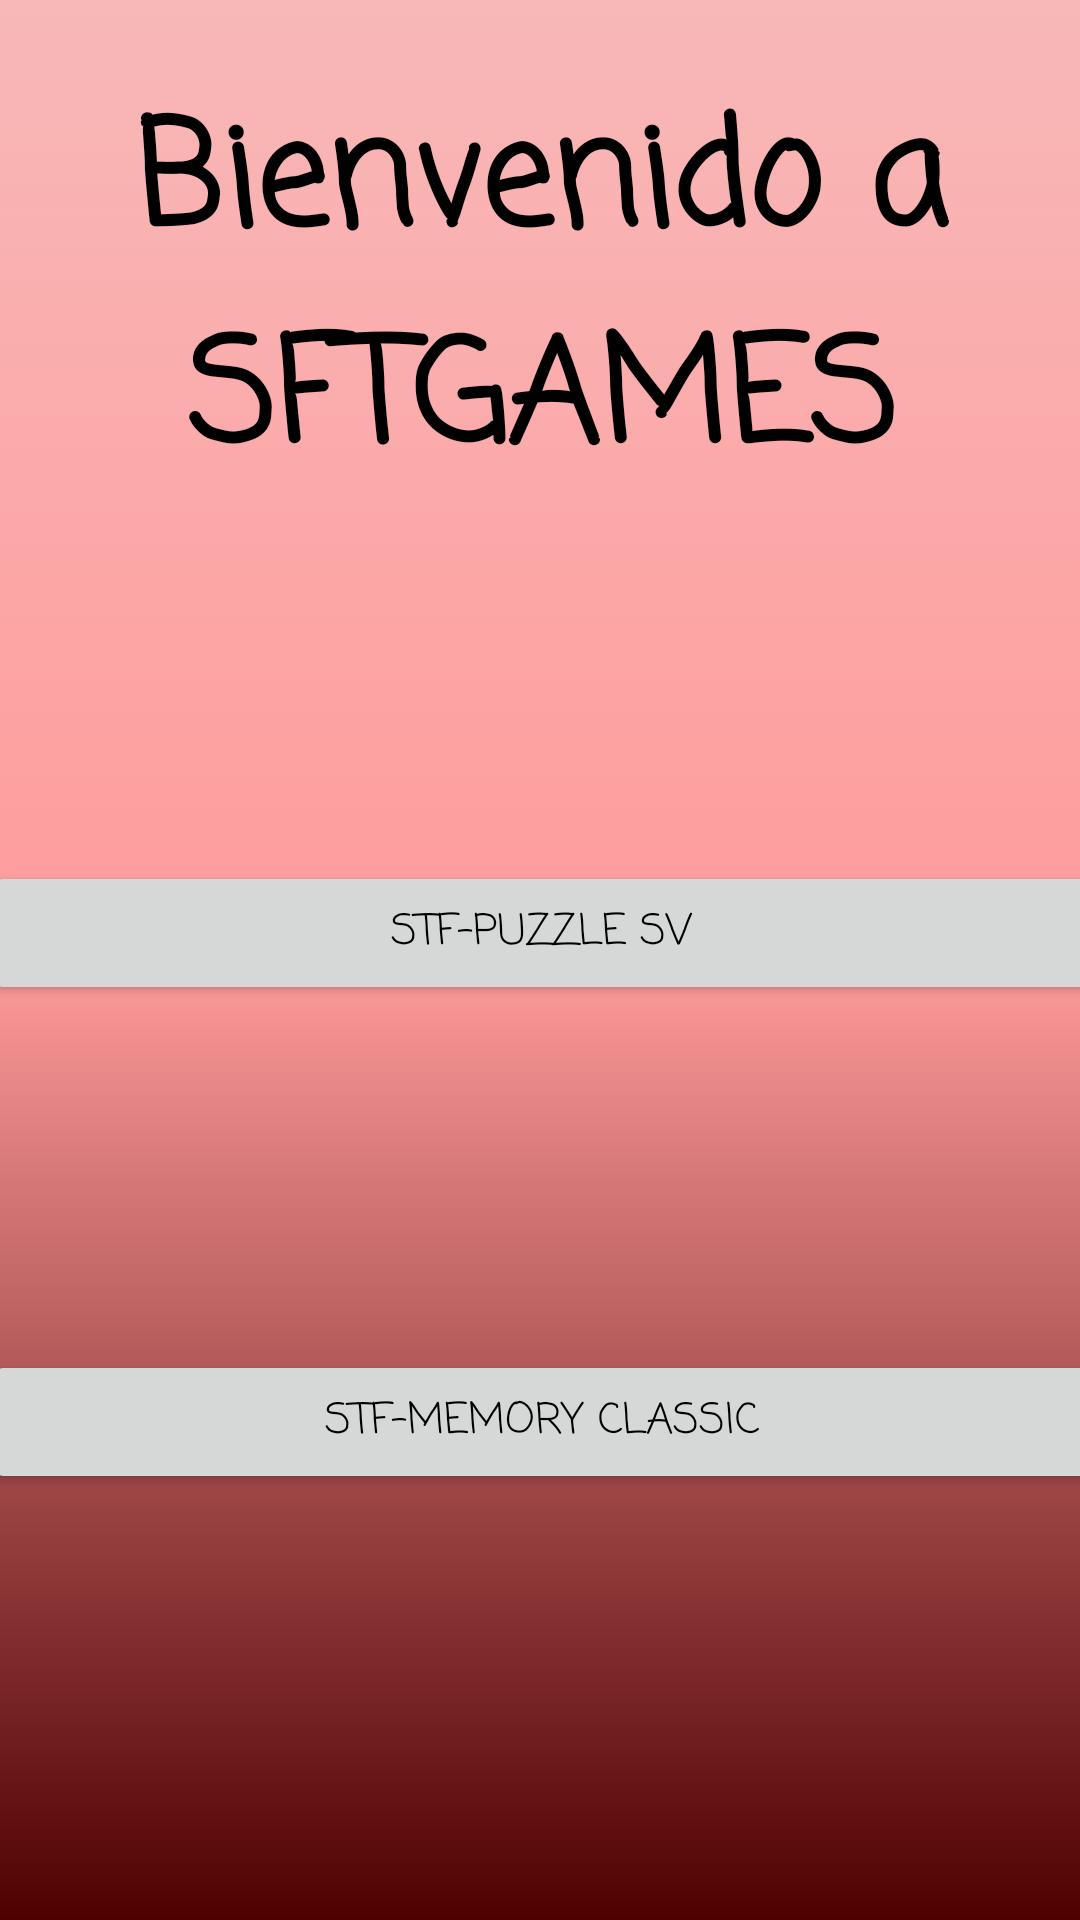

Reconstruct the res/layout file that produces this screen, plus the resources it refers to.
<!-- AndroidManifest.xml: application theme Theme.Lab_5_IOT -->
<!-- res/layout/activity_main.xml -->
<?xml version="1.0" encoding="utf-8"?>
<androidx.constraintlayout.widget.ConstraintLayout xmlns:android="http://schemas.android.com/apk/res/android"
    xmlns:app="http://schemas.android.com/apk/res-auto"
    xmlns:tools="http://schemas.android.com/tools"
    android:layout_width="match_parent"
    android:layout_height="match_parent"
    android:background="@drawable/fondo_game"
    tools:context=".MainActivity">

    <LinearLayout
        android:layout_width="371dp"
        android:layout_height="590dp"
        android:layout_marginStart="20dp"
        android:layout_marginTop="70dp"
        android:layout_marginEnd="20dp"
        android:layout_marginBottom="70dp"
        android:orientation="vertical"
        app:layout_constraintBottom_toBottomOf="parent"
        app:layout_constraintEnd_toEndOf="parent"
        app:layout_constraintStart_toStartOf="parent"
        app:layout_constraintTop_toTopOf="parent">

        <TextView
            android:id="@+id/textView"
            android:layout_width="wrap_content"
            android:layout_height="wrap_content"
            android:fontFamily="casual"
            android:text="Bienvenido a SFTGAMES"
            android:textAlignment="center"
            android:textColor="#000000"
            android:textSize="48sp"
            android:textStyle="bold" />

        <Space
            android:layout_width="match_parent"
            android:layout_height="116dp" />

        <Button
            android:id="@+id/btnIrPuzzle"
            android:layout_width="match_parent"
            android:layout_height="wrap_content"
            android:fontFamily="casual"
            android:text="Stf-Puzzle SV"
            android:textColor="#000000" />

        <Space
            android:layout_width="match_parent"
            android:layout_height="115dp" />

        <Button
            android:id="@+id/btnIrMemoria"
            android:layout_width="match_parent"
            android:layout_height="wrap_content"
            android:fontFamily="casual"
            android:text="Stf-Memory Classic"
            android:textColor="#000000" />

    </LinearLayout>

</androidx.constraintlayout.widget.ConstraintLayout>
<!-- resources referenced by this layout -->
<resources>
  <!-- drawable fondo_game (drawable) -->
  <?xml version="1.0" encoding="utf-8"?>
  <selector xmlns:android="http://schemas.android.com/apk/res/android">
      <item>
          <shape android:layout_height="wrap_content">
              <gradient
                  android:angle="270"
                  android:startColor="#F8B8B8"
                  android:centerColor="#FF9B9B"
                  android:endColor="#4E0000"
                  android:type="linear"/>
          </shape>
      </item>
  </selector>
  <style name="Theme.Lab_5_IOT" parent="Base.Theme.Lab_5_IOT" />
  <style name="Base.Theme.Lab_5_IOT" parent="Theme.Material3.DayNight.NoActionBar">
          <item name="colorPrimary">@color/colorPrimary</item>
          <item name="colorPrimaryDark">@color/colorPrimaryDark</item>
          <item name="colorAccent">@color/colorAccent</item>
              </style>
  <color name="colorPrimary">#FF0000</color>
  <color name="colorPrimaryDark">#4E0000</color>
  <color name="colorAccent">#FF9B9B</color>
</resources>
